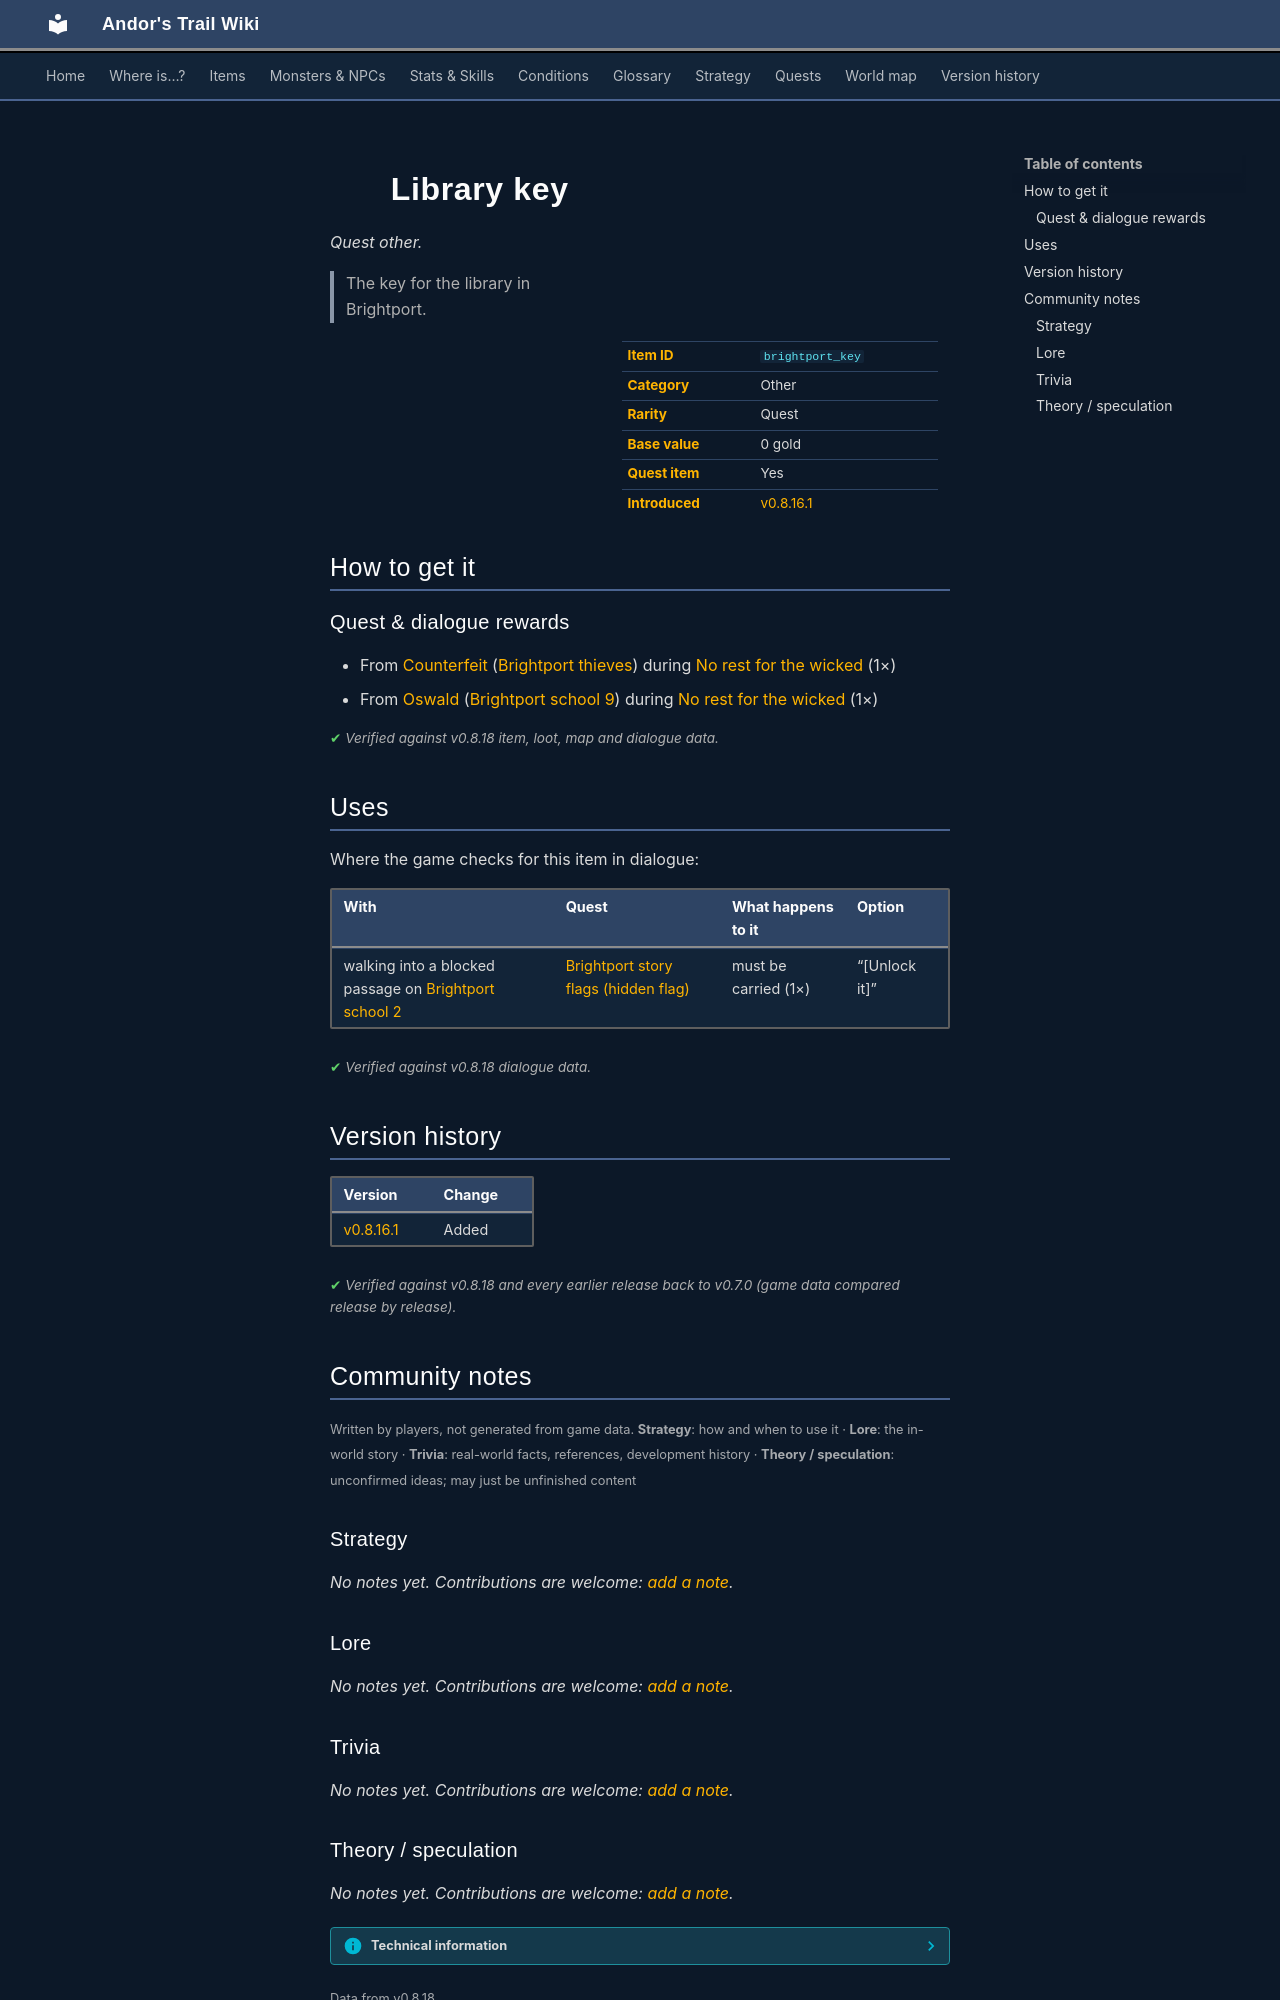

repository: asdfghjkl628/Andor-s-Trail-Wikiiii · page: items/brightport_key/index.html · generator: mkdocs

---
description: "Library key is a quest other in Andor's Trail. How to get it: quests and dialogue. The key for the library in Brightport."
---

# ![](../assets/icons/items/items_misc_21.png){ .sprite } Library key

*Quest other.*

<div class="infobox" markdown>

<p class="ib-img"><img class="sprite" src="../../assets/icons/items/items_misc_21.png" alt=""></p>

| | |
|---|---|
| **Item ID** | `brightport_key` |
| **Category** | Other |
| **Rarity** | Quest |
| **Base value** | 0 gold |
| **Quest item** | Yes |
| **Introduced** | [v0.8.16.1](../versions/0.8.16.1.md) |

</div>

> The key for the library in Brightport.

## How to get it

### Quest & dialogue rewards

- From [Counterfeit](../monsters/brightportthieves2.md) ([Brightport thieves](../maps/brightport_thieves.md)) during [No rest for the wicked](../quests/Stanwickquest.md#stage-50) (1×)
- From [Oswald](../monsters/brightportnpc6.md) ([Brightport school 9](../maps/brightport_school9.md)) during [No rest for the wicked](../quests/Stanwickquest.md#stage-47) (1×)


<p class="verified">Verified against v0.8.18 item, loot, map and dialogue data.</p>

## Uses

Where the game checks for this item in dialogue:

| With | Quest | What happens to it | Option |
|---|---|---|---|
| walking into a blocked passage on [Brightport school 2](../maps/brightport_school2.md) | [Brightport story flags (hidden flag)](../quests/brightport_nondisplay.md#stage-103) | must be carried (1×) | “[Unlock it]” |

<p class="verified">Verified against v0.8.18 dialogue data.</p>


## Version history

| Version | Change |
|---|---|
| [v0.8.16.1](../versions/0.8.16.1.md) | Added |

<p class="verified">Verified against v0.8.18 and every earlier release back to v0.7.0 (game data compared release by release).</p>


## Community notes

<small>Written by players, not generated from game data. **Strategy**: how and when to use it · **Lore**: the in-world story · **Trivia**: real-world facts, references, development history · **Theory / speculation**: unconfirmed ideas; may just be unfinished content</small>

### Strategy

*No notes yet. Contributions are welcome: [add a note](https://github.com/asdfghjkl628/Andor-s-Trail-Wikiiii/new/main/notes/items?filename=brightport_key.md&value=%23%23%20Strategy%0A%0A%3C%21--%20how%20and%20when%20to%20use%20it%20--%3E%0A%0A%23%23%20Lore%0A%0A%3C%21--%20the%20in-world%20story%20--%3E%0A%0A%23%23%20Trivia%0A%0A%3C%21--%20real-world%20facts%2C%20references%2C%20development%20history%20--%3E%0A%0A%23%23%20Theory%20/%20speculation%0A%0A%3C%21--%20unconfirmed%20ideas%3B%20may%20just%20be%20unfinished%20content%20--%3E%0A).*

### Lore

*No notes yet. Contributions are welcome: [add a note](https://github.com/asdfghjkl628/Andor-s-Trail-Wikiiii/new/main/notes/items?filename=brightport_key.md&value=%23%23%20Strategy%0A%0A%3C%21--%20how%20and%20when%20to%20use%20it%20--%3E%0A%0A%23%23%20Lore%0A%0A%3C%21--%20the%20in-world%20story%20--%3E%0A%0A%23%23%20Trivia%0A%0A%3C%21--%20real-world%20facts%2C%20references%2C%20development%20history%20--%3E%0A%0A%23%23%20Theory%20/%20speculation%0A%0A%3C%21--%20unconfirmed%20ideas%3B%20may%20just%20be%20unfinished%20content%20--%3E%0A).*

### Trivia

*No notes yet. Contributions are welcome: [add a note](https://github.com/asdfghjkl628/Andor-s-Trail-Wikiiii/new/main/notes/items?filename=brightport_key.md&value=%23%23%20Strategy%0A%0A%3C%21--%20how%20and%20when%20to%20use%20it%20--%3E%0A%0A%23%23%20Lore%0A%0A%3C%21--%20the%20in-world%20story%20--%3E%0A%0A%23%23%20Trivia%0A%0A%3C%21--%20real-world%20facts%2C%20references%2C%20development%20history%20--%3E%0A%0A%23%23%20Theory%20/%20speculation%0A%0A%3C%21--%20unconfirmed%20ideas%3B%20may%20just%20be%20unfinished%20content%20--%3E%0A).*
